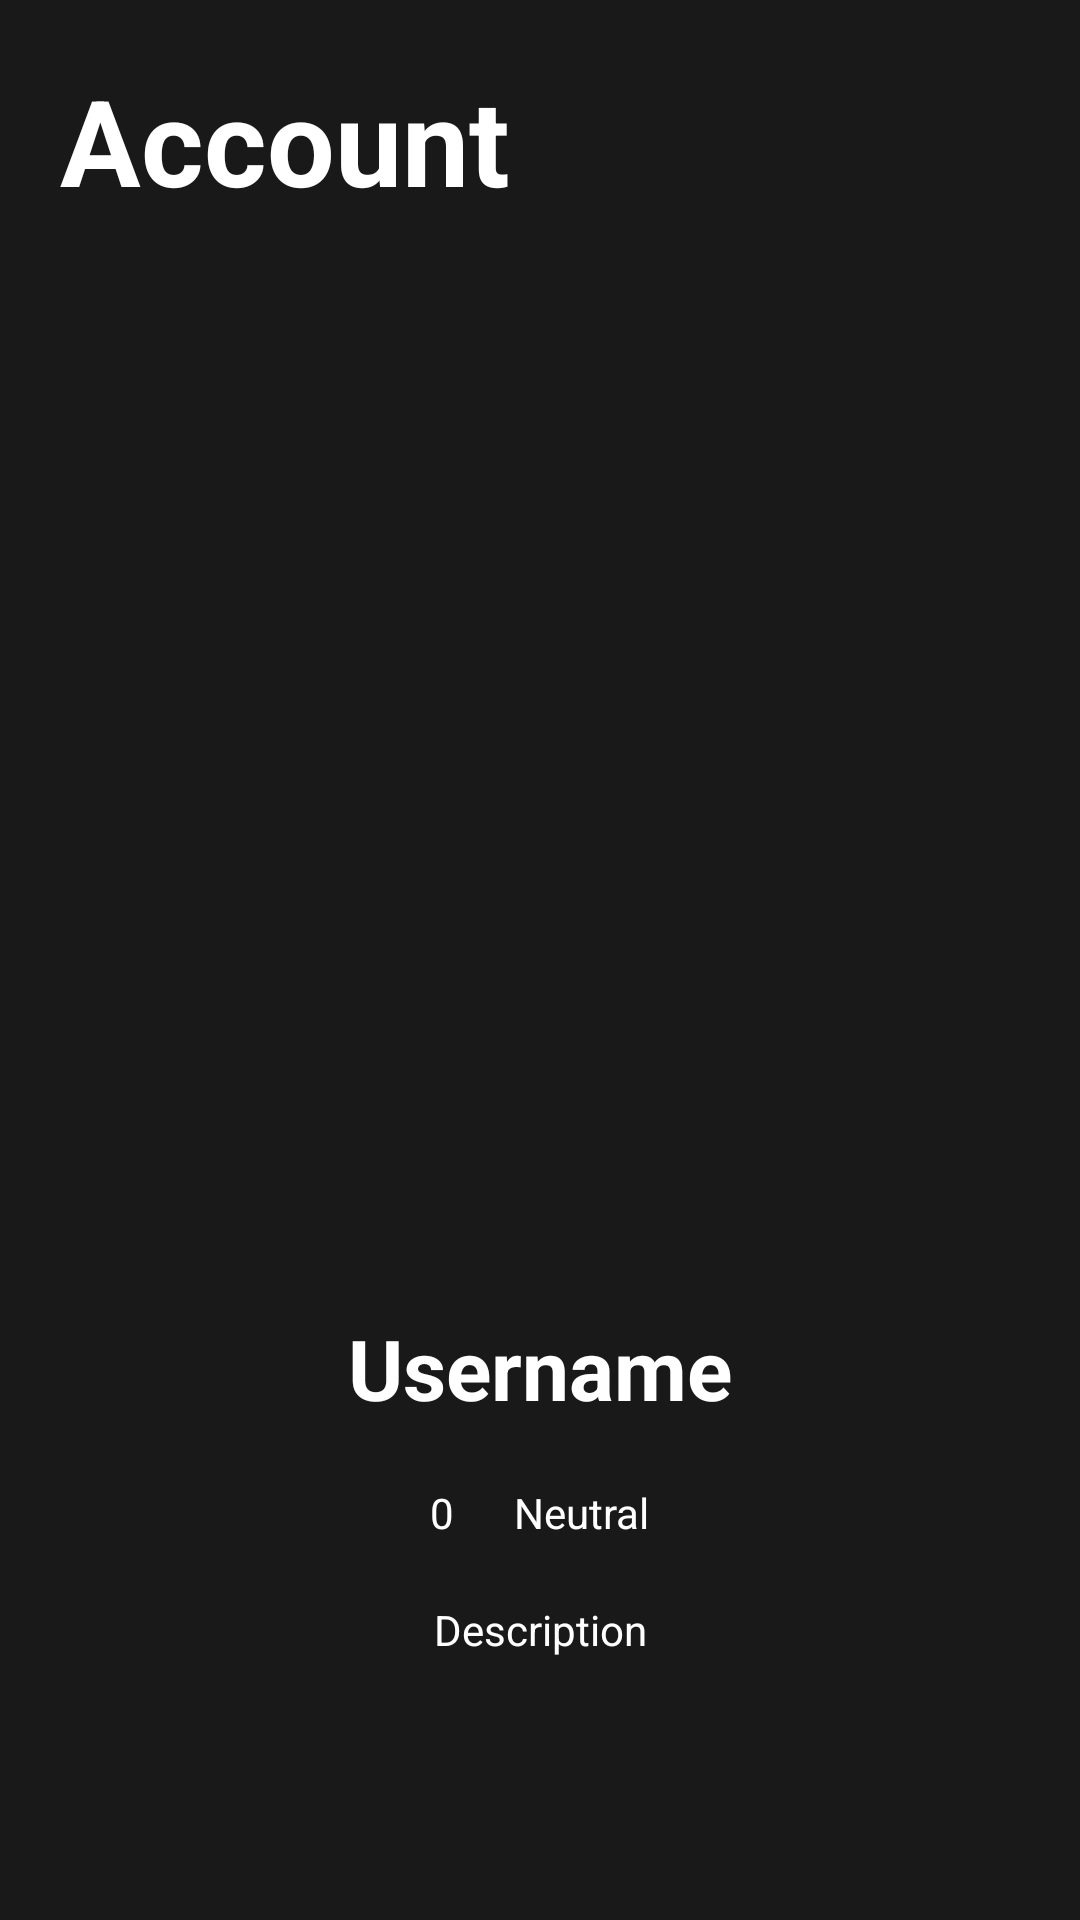

Layout XML and referenced resources for this Android screen:
<!-- AndroidManifest.xml: application theme AppTheme -->
<!-- res/layout/activity_my_profile_fragment.xml -->
<?xml version="1.0" encoding="utf-8"?>
<android.support.constraint.ConstraintLayout
    xmlns:android="http://schemas.android.com/apk/res/android"
    xmlns:app="http://schemas.android.com/apk/res-auto"
    xmlns:tools="http://schemas.android.com/tools"
    android:layout_width="match_parent"
    android:layout_height="match_parent"
    tools:context=".MyProfileFragment"
    android:background="@color/black"
    >

    <LinearLayout
        android:layout_width="match_parent"
        android:layout_height="match_parent"
        android:orientation="vertical"
        app:layout_constraintStart_toStartOf="parent"
        >
        <TextView
            android:layout_width="match_parent"
            android:layout_height="wrap_content"
            android:text="@string/account"
            android:textStyle="bold"
            android:textColor="@color/white"
            android:textSize="40sp"
            android:layout_marginStart="20dp"
            android:layout_marginTop="20dp"
            />
        <LinearLayout
            android:layout_width="match_parent"
            android:layout_height="match_parent"
            android:gravity="center"
            android:orientation="vertical">
        <ImageView
            android:id="@+id/profil_picture"
            android:layout_width="300dp"
            android:layout_height="300dp"
            android:layout_marginBottom="20dp"
            android:contentDescription="None" />
        <TextView
            android:id="@+id/text_name"
            android:layout_width="wrap_content"
            android:layout_height="wrap_content"
            android:text="Username"
            android:textColor="@color/white"
            android:textSize="28sp"
            android:textStyle="bold"
            android:layout_marginBottom="20dp"
            />
        <LinearLayout
            android:layout_width="match_parent"
            android:layout_height="wrap_content"
            android:layout_marginBottom="20dp"
            android:gravity="center_horizontal"
            >
            <TextView
                android:id="@+id/text_reputation_points"
                android:layout_width="wrap_content"
                android:layout_height="wrap_content"
                android:text="0"
                android:textColor="@color/white"
                android:layout_marginRight="20dp"
                />
            <TextView
                android:id="@+id/text_reputation"
                android:layout_width="wrap_content"
                android:layout_height="wrap_content"
                android:text="Neutral"
                android:textColor="@color/white"
                />
        </LinearLayout>
        <TextView
            android:id="@+id/text_description"
            android:layout_width="272dp"
            android:layout_height="62dp"
            android:text="Description"
            android:textColor="@color/white"
            android:gravity="center_horizontal"
            />
        </LinearLayout>
    </LinearLayout>
</android.support.constraint.ConstraintLayout>
<!-- resources referenced by this layout -->
<resources>
  <color name="black">#191919</color>
  <color name="white">#FFFFFF</color>
  <string name="account">Account</string>
  <style name="AppTheme" parent="Theme.AppCompat.Light.DarkActionBar">
          <item name="colorPrimary">@color/colorPrimary</item>
          <item name="colorPrimaryDark">@color/colorPrimaryDark</item>
          <item name="colorAccent">@color/colorAccent</item>
          <item name="windowActionBar">false</item>
          <item name="windowNoTitle">true</item>
      </style>
  <color name="colorPrimary">#FFFFFF</color>
  <color name="colorPrimaryDark">#191919</color>
  <color name="colorAccent">#808080</color>
</resources>
